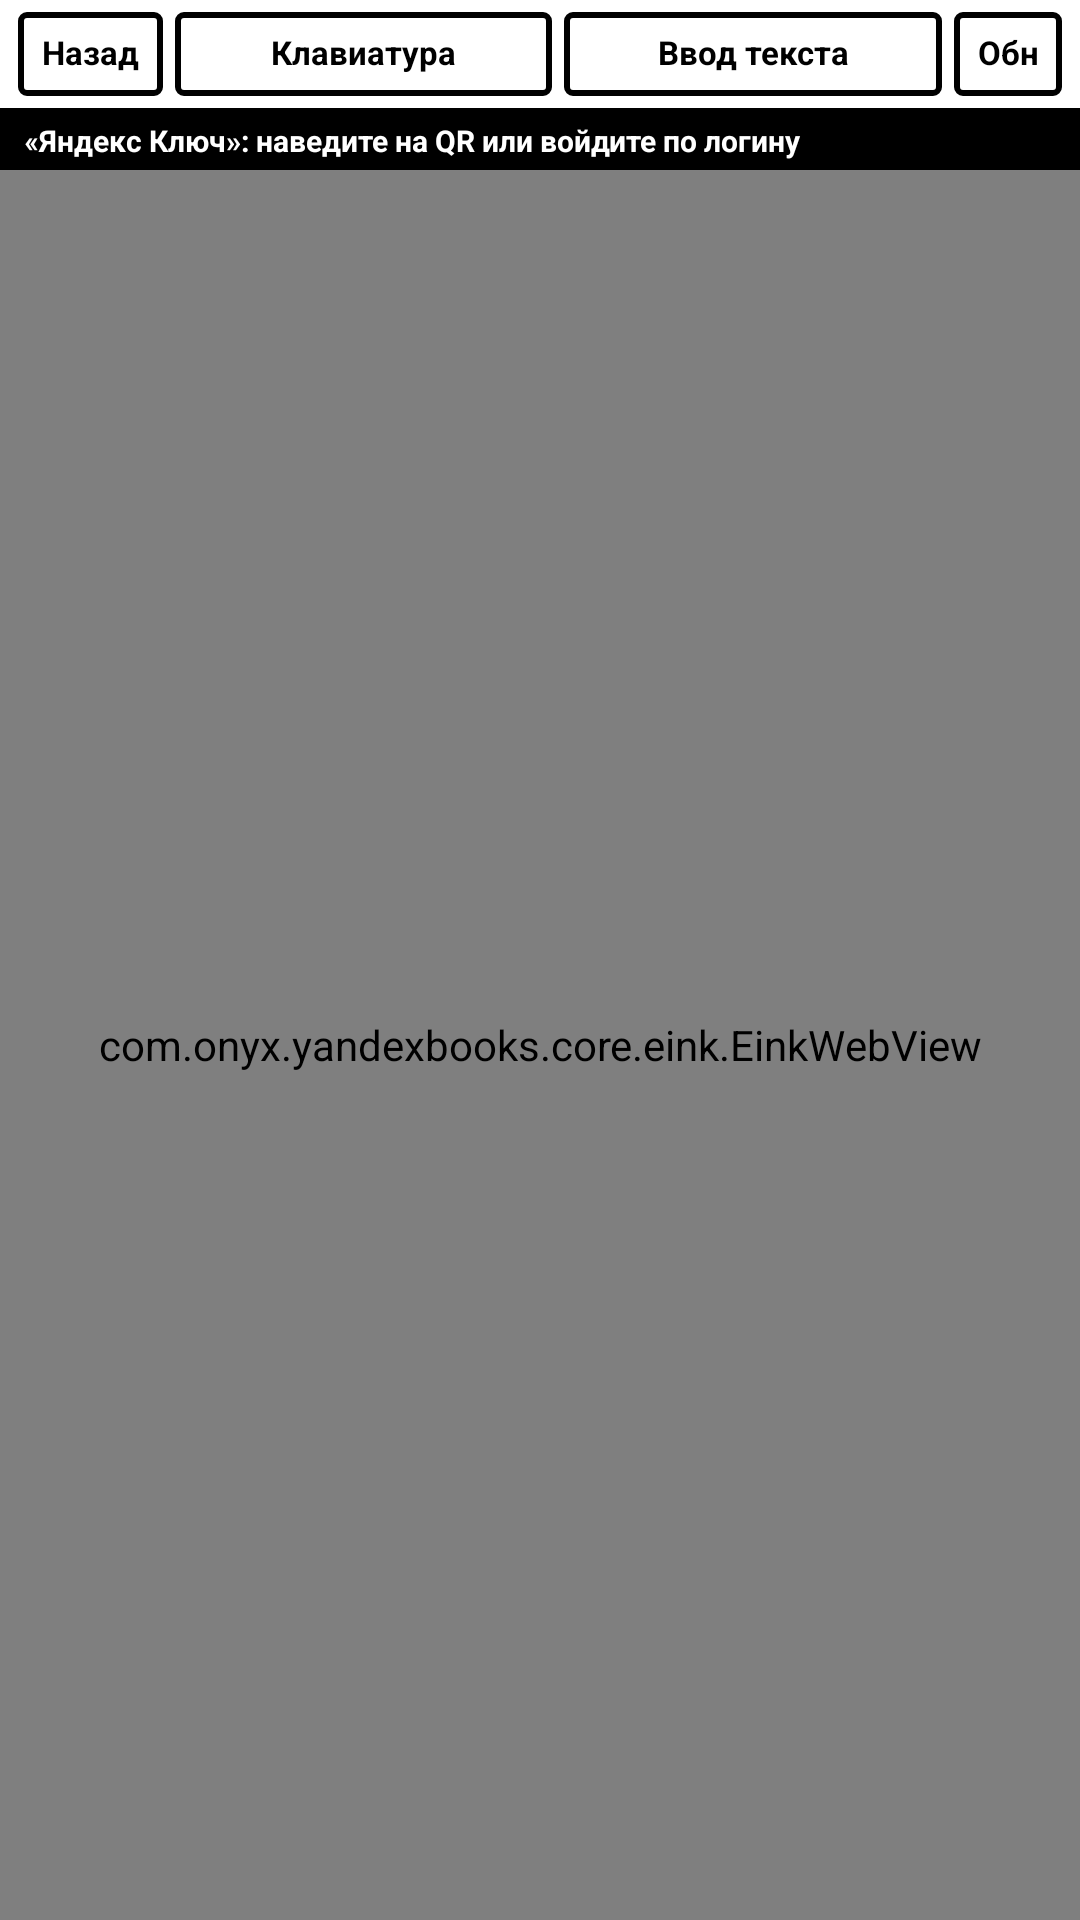

Write the Android layout XML for this screen, with the resource values it uses.
<!-- AndroidManifest.xml: application theme Theme.EInk -->
<!-- res/layout/activity_auth_webview.xml -->
<?xml version="1.0" encoding="utf-8"?>
<LinearLayout xmlns:android="http://schemas.android.com/apk/res/android"
    android:layout_width="match_parent"
    android:layout_height="match_parent"
    android:orientation="vertical"
    android:background="@color/eink_white">

    
    <LinearLayout
        android:layout_width="match_parent"
        android:layout_height="36dp"
        android:orientation="horizontal"
        android:gravity="center_vertical"
        android:paddingLeft="6dp"
        android:paddingRight="6dp"
        android:paddingTop="3dp"
        android:paddingBottom="3dp"
        android:background="@color/eink_white">

        <Button
            android:id="@+id/btn_close_webview"
            android:layout_width="wrap_content"
            android:layout_height="28dp"
            android:minHeight="0dp"
            android:minWidth="0dp"
            android:text="Назад"
            android:textSize="11sp"
            android:textStyle="bold"
            android:textColor="@color/eink_black"
            android:background="@drawable/btn_eink"
            android:includeFontPadding="false"
            android:paddingLeft="8dp"
            android:paddingRight="8dp"
            android:paddingTop="2dp"
            android:paddingBottom="2dp" />

        <Button
            android:id="@+id/btn_open_keyboard"
            android:layout_width="0dp"
            android:layout_weight="1"
            android:layout_height="28dp"
            android:minHeight="0dp"
            android:minWidth="0dp"
            android:text="Клавиатура"
            android:textSize="11sp"
            android:textStyle="bold"
            android:textColor="@color/eink_black"
            android:background="@drawable/btn_eink"
            android:includeFontPadding="false"
            android:paddingLeft="6dp"
            android:paddingRight="6dp"
            android:paddingTop="2dp"
            android:paddingBottom="2dp"
            android:layout_marginLeft="4dp"
            android:layout_marginRight="4dp" />

        <Button
            android:id="@+id/btn_native_input"
            android:layout_width="0dp"
            android:layout_weight="1"
            android:layout_height="28dp"
            android:minHeight="0dp"
            android:minWidth="0dp"
            android:text="Ввод текста"
            android:textSize="11sp"
            android:textStyle="bold"
            android:textColor="@color/eink_black"
            android:background="@drawable/btn_eink"
            android:includeFontPadding="false"
            android:paddingLeft="6dp"
            android:paddingRight="6dp"
            android:paddingTop="2dp"
            android:paddingBottom="2dp"
            android:layout_marginRight="4dp" />

        <Button
            android:id="@+id/btn_reload_webview"
            android:layout_width="36dp"
            android:layout_height="28dp"
            android:minHeight="0dp"
            android:minWidth="0dp"
            android:text="Обн"
            android:textSize="11sp"
            android:textStyle="bold"
            android:textColor="@color/eink_black"
            android:background="@drawable/btn_eink"
            android:includeFontPadding="false"
            android:padding="0dp" />

    </LinearLayout>

    <View
        android:layout_width="match_parent"
        android:layout_height="1dp"
        android:background="@color/eink_black" />

    
    <TextView
        android:id="@+id/auth_webview_tip"
        android:layout_width="match_parent"
        android:layout_height="wrap_content"
        android:background="@color/eink_black"
        android:textColor="@color/eink_white"
        android:textSize="10sp"
        android:textStyle="bold"
        android:paddingLeft="8dp"
        android:paddingRight="8dp"
        android:paddingTop="3dp"
        android:paddingBottom="3dp"
        android:gravity="center_vertical"
        android:text="«Яндекс Ключ»: наведите на QR или войдите по логину"
        android:singleLine="true"
        android:ellipsize="end" />

    <FrameLayout
        android:layout_width="match_parent"
        android:layout_height="0dp"
        android:layout_weight="1">

        <com.onyx.yandexbooks.core.eink.EinkWebView
            android:id="@+id/auth_webview"
            android:layout_width="match_parent"
            android:layout_height="match_parent" />

        <ProgressBar
            android:id="@+id/webview_progress"
            style="?android:attr/progressBarStyleHorizontal"
            android:layout_width="match_parent"
            android:layout_height="3dp"
            android:max="100"
            android:visibility="gone" />

    </FrameLayout>

</LinearLayout>
<!-- resources referenced by this layout -->
<resources>
  <color name="eink_black">#000000</color>
  <color name="eink_white">#FFFFFF</color>
  <!-- drawable btn_eink (drawable) -->
  <?xml version="1.0" encoding="utf-8"?>
  <selector xmlns:android="http://schemas.android.com/apk/res/android">
      <item android:state_pressed="true">
          <shape android:shape="rectangle">
              <solid android:color="#000000" />
              <stroke android:width="2dp" android:color="#000000" />
              <corners android:radius="2dp" />
          </shape>
      </item>
      <item>
          <shape android:shape="rectangle">
              <solid android:color="#FFFFFF" />
              <stroke android:width="2dp" android:color="#000000" />
              <corners android:radius="2dp" />
          </shape>
      </item>
  </selector>
  <style name="Theme.EInk" parent="android:Theme.Holo.Light.NoActionBar">
          <item name="android:windowBackground">@color/eink_white</item>
          <item name="android:colorBackground">@color/eink_white</item>
          <item name="android:textColorPrimary">@color/eink_black</item>
          <item name="android:windowAnimationStyle">@style/Animation.EInk.NoAnimation</item>
      </style>
  <style name="Animation.EInk.NoAnimation" parent="android:Animation">
          <item name="android:windowEnterAnimation">@null</item>
          <item name="android:windowExitAnimation">@null</item>
          <item name="android:activityOpenEnterAnimation">@null</item>
          <item name="android:activityOpenExitAnimation">@null</item>
          <item name="android:activityCloseEnterAnimation">@null</item>
          <item name="android:activityCloseExitAnimation">@null</item>
      </style>
</resources>
